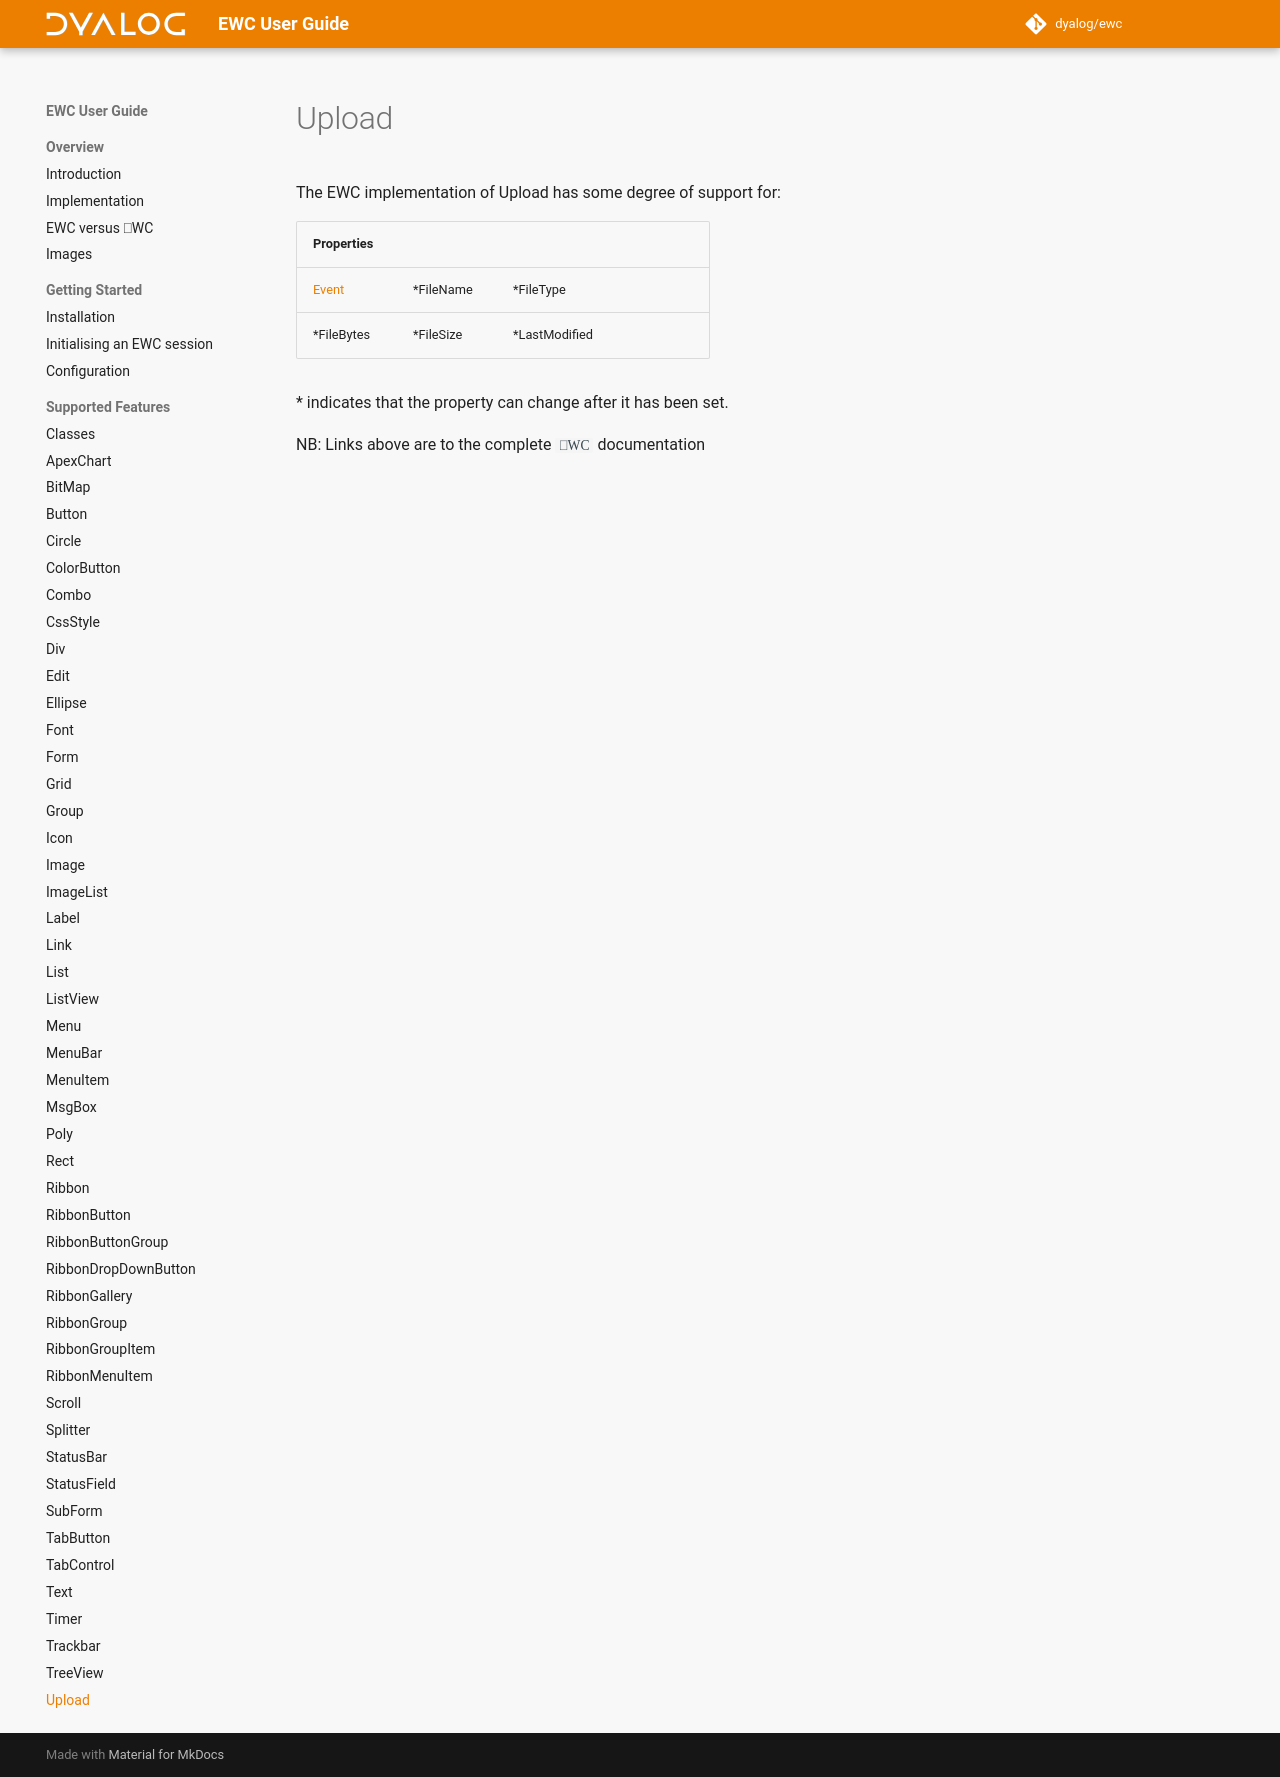

repository: Dyalog/ewc-client · page: latest/ObjectRef/Upload/index.html · generator: mkdocs

# Upload

The EWC implementation of Upload has some degree of support for:

| Properties|  |  |  |
|--|--|--|--|
 |   [Event](https://docs.dyalog.com/20.0/object-reference/properties/event/)  |  *FileName  |  *FileType      |                                                                            |
 |  *FileBytes                                                                 |  *FileSize  |  *LastModified  |                                                                            |

\* indicates that the property can change after it has been set.

NB: Links above are to the complete `⎕WC` documentation
